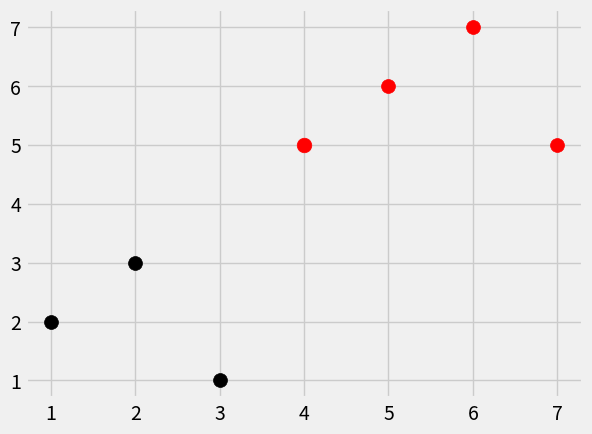

Write Python code to recreate this figure.
"""Creating Knn algo from scratch"""

from collections import Counter
import numpy as np
from math import sqrt
import matplotlib.pyplot as plt
import warnings #To warn user if they use a useless number for K
from matplotlib import style


style.use('fivethirtyeight')

dataset = {'k': [[1,2], [2,3], [3,1]], 'r': [[5,6], [6,7], [7,5]]}
#2D dataset = (x,y) 
#dataset contains the features for our knn algo

new_data= [4,5]

#label or prediction data for the model

"""[[plt.scatter(ii[0], ii[1], s=100, c=i) for ii in dataset[i]] for i in dataset]"""   


#A nested for Loop; to iterate over every element in the dataset 
#ii[0] represents the X-value/X-coordinate
#ii[1] represents Y-value/Y-coordinate


"""plt.scatter(new_data[0], new_data[1], color='yellow', s=110) """

#to generate a general visual image of how Knn works

"""plt.show()"""

#Check KNN1.png




"""Creating KNN function and model: """

def k_nearest_neighbors(dataset, predict, k=3):
    
    #Breakdown of the function:

    #1. dataset= this param is the training data ie. the data on which our own model would be trained
    #(SET OF FEATURES)  *contd. 1

    #2.predict = this is the testing data; the data our model will predict
    #(SET OF LABELS) *contd. 2
    
    #3.k= contains the number of points to compare the test data to.
    # k!=2n (n=1,2,3.....)  xxxx
    # k==2n-1 (n=1,2,3....) oooo




    if len(dataset)>=k:

        warnings.warn(f"K = {k} is set to be less than the number of all the voting groups available!")
    
    dist = []
    for group in dataset:
        for feature in dataset[group]:

            """distances = np.sqrt(np.sum((np.array(feature) - np.array(predict))**2))"""

            #Formula for Euclidean distances for Dynamic Dimensional Array^
            #Formula for Euclidean distances for 2D array/dataset in "euclidian_dist.py"

            #note: as that formula was hard-coded for 2d arrays or dataset it will be very complex to do that for 
            #     dynamic dimensional arrays

            # THE ABOVE FORMULA IS NOT VERY EFFECIENT
            ec = np.linalg.norm(np.array(feature) - np.array(predict))
            dist.append([ec, group])

    #Now we have to check through the distances list and grab the lowest ones:

    votes= [i[1] for i in sorted(dist)[:k]]

    #breakdown:
    #i[1] basically relates to the 'group' passed
    #sorting helps us to have the least distances first 
    #k helps us reduce the number of points to compare for ex: k=3; the first 3 SORTED distances

    vote_result= Counter(votes).most_common(1)[0][0]   
    #[0][0] without the 0,0 the returning value would be [(group, votes)]
    #the 0,0 returns the "group" 

    
    return vote_result

res = k_nearest_neighbors(dataset, predict=new_data, k=3)
print(res)

[[plt.scatter(ii[0], ii[1], s=100, c=i) for ii in dataset[i]] for i in dataset]
plt.scatter(new_data[0], new_data[1], color=res, s=110)
plt.show()

#See KNN2 for ref.


